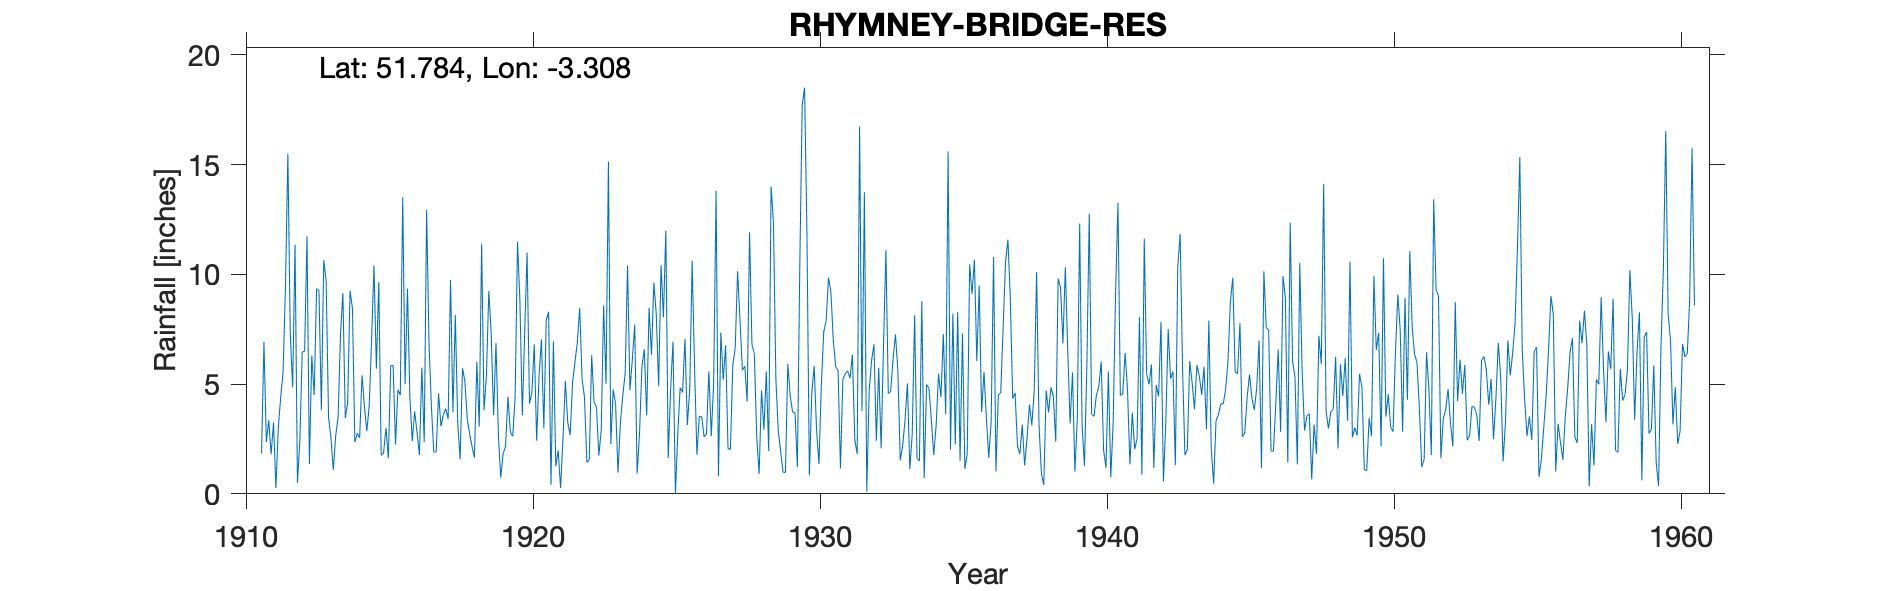

Source data for this figure (header and first rows):
RHYMNEY-BRIDGE-RES, , , , , , , , , , , , , , , , , , , , , , , 
Grid ref, SO099102, Long, -3.308, Lat, 51.78, Elevation, 1150, ft, , , , , , , , , , , , , , , 
Station no, 4095, , , , , , , , , , , , , , , , , , , , , , 
, 1910, 1911, 1912, 1913, 1914, 1915, 1916, 1917, 1918, 1919, 1920, 1921, 1922, 1923, 1924, 1925, 1926, 1927, 1928, 1929, 1930, 1931, 1932
January, , 1.85, 7.3, 9.25, 4.15, 5.7, 5, 1.9, 5.72, 7.31, 8.8, 8.29, 6.89, 5.01, 7.71, 8.05, 10.62, 7.35, 11.91, 2.87, 11.78, 5.79, 13.74
February, , 6.92, 4.85, 3.8, 9.25, 9.65, 9.35, 1.91, 5.14, 3.59, 3.57, 0.41, 8.47, 15.13, 0.92, 11.99, 5.82, 5.2, 6.8, 1.92, 0.84, 5.62, 0.1
March, , 2.36, 11.35, 10.65, 8.45, 1.75, 4.4, 4.57, 3.39, 6.87, 7.37, 6.95, 5.22, 2.27, 2.74, 1.63, 1.78, 6.77, 6.37, 0.99, 4.55, 1.16, 4.7
April, , 3.35, 0.5, 9.7, 2.36, 1.85, 2.4, 3.08, 2.72, 2.67, 10.99, 1.25, 4.39, 4.75, 5.79, 4.73, 3.53, 2.06, 2.57, 0.97, 5.83, 5.22, 6.05
May, , 1.8, 2.4, 3.5, 2.75, 3, 3.75, 3.61, 2.15, 0.74, 4.11, 1.98, 1.43, 4.08, 6.58, 6.93, 3.51, 2.02, 0.91, 5.92, 2.94, 5.47, 6.81
June, , 3.25, 6.45, 2.55, 2.55, 1.62, 2.8, 3.88, 1.64, 1.85, 4.61, 0.26, 1.55, 0.96, 3.58, 0, 2.59, 5.88, 4.7, 4.45, 1.36, 5.6, 2.42
July, , 0.26, 6.5, 1.1, 5.4, 5.85, 1.77, 3.4, 6.01, 2.15, 6.81, 2.48, 6.31, 3.24, 8.47, 2.73, 2.74, 6.63, 2.92, 3.72, 4.94, 5.27, 5.74
August, , 3, 11.73, 2.65, 4, 5.85, 5.75, 9.74, 3.06, 4.43, 2.42, 5.15, 4.16, 4.47, 6.33, 4.84, 5.58, 10.14, 5.57, 3.7, 7.38, 6.33, 2.07
September, , 4.4, 1.36, 3.5, 2.85, 2.25, 2.35, 3.71, 11.4, 2.82, 5.36, 3.25, 3.95, 5.48, 9.62, 4.62, 2.63, 7.93, 1.95, 1.21, 7.86, 2.46, 6.77
October, , 5.55, 6.3, 7.25, 4, 4.74, 12.93, 8.14, 3.81, 2.61, 7.04, 2.67, 1.75, 10.4, 8.18, 7.05, 5.07, 5.63, 14, 10.38, 9.84, 1.82, 11.1
November, , 9.43, 4.5, 9.15, 7, 4.5, 6.87, 3.26, 5.37, 4.41, 2.99, 5.05, 2.9, 4.71, 4.9, 3.13, 13.8, 5.81, 12.33, 17.71, 9.2, 16.73, 4.57
December, , 15.5, 9.35, 3.45, 10.4, 13.5, 3.97, 1.57, 9.24, 11.47, 7.91, 5.99, 8.59, 6.12, 10.42, 4.78, 0.81, 4.21, 5.25, 18.5, 7, 3.77, 4.67
Total, , 57.67, 72.59, 66.55, 63.16, 60.26, 61.34, 48.77, 59.65, 50.92, 71.98, 43.73, 55.61, 66.62, 75.24, 60.48, 58.48, 69.63, 75.28, 72.34, 73.52, 65.24, 68.74
